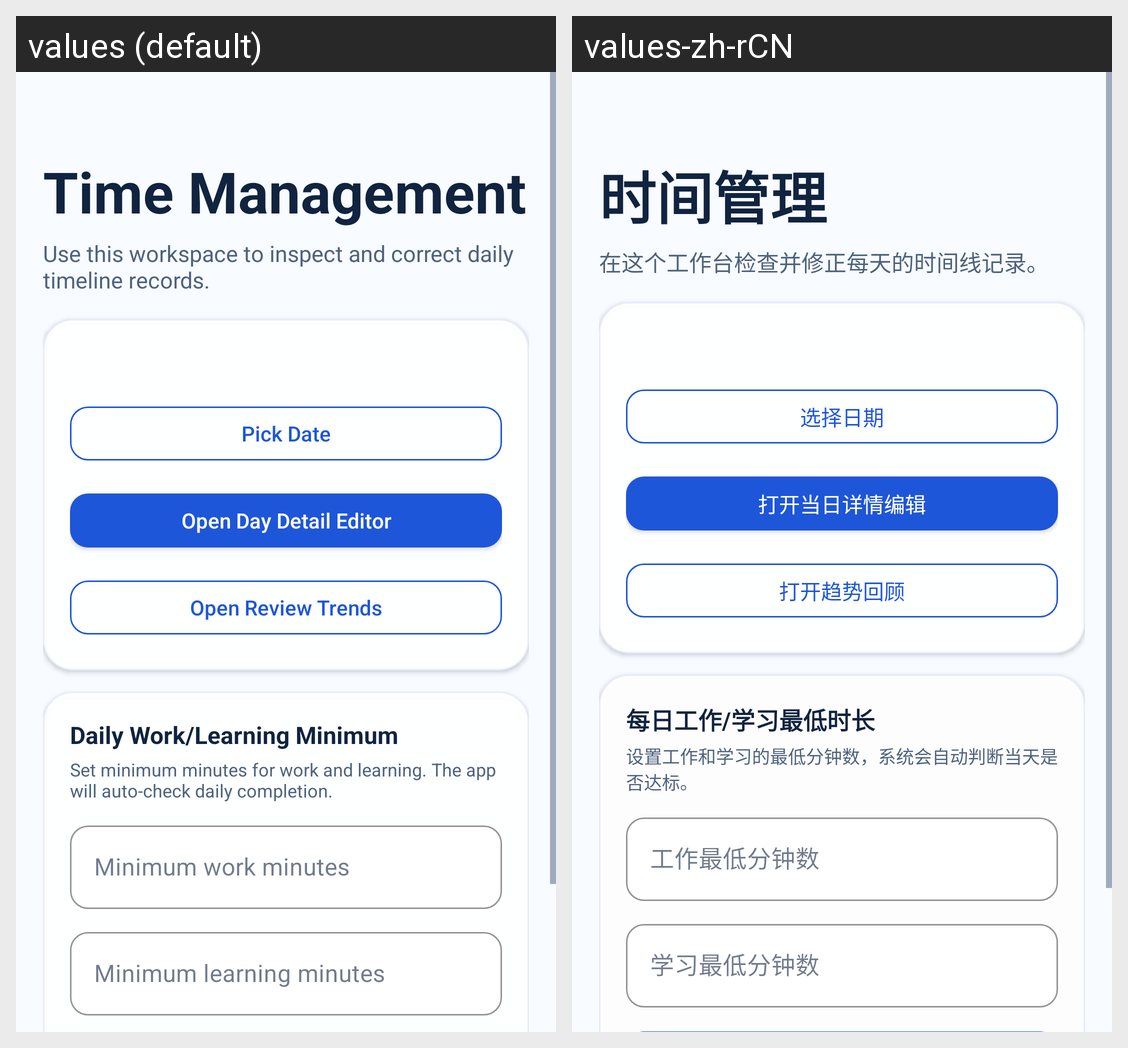

For this localized Android screen grid, give each drawn string resource with its value in every locale shown.
Android screen res/layout/fragment_time_management.xml rendered under 2 locales, left to right: values (default), values-zh-rCN. Device: Nexus 5 (rendered at 1080×1920; each locale shown at half size, 540×960, under a caption strip naming it); theme Theme.LifeOS.
Strings drawn on this screen, with the default value and each locale's value (text and hints the layout hard-codes, and strings that could not be matched under every locale, appear in the picture but are not listed):

time_mgmt_title
  values: Time Management
  values-zh-rCN: 时间管理

time_mgmt_subtitle
  values: Use this workspace to inspect and correct daily timeline records.
  values-zh-rCN: 在这个工作台检查并修正每天的时间线记录。

time_mgmt_pick_date
  values: Pick Date
  values-zh-rCN: 选择日期

time_mgmt_open_day_detail
  values: Open Day Detail Editor
  values-zh-rCN: 打开当日详情编辑

time_mgmt_open_review
  values: Open Review Trends
  values-zh-rCN: 打开趋势回顾

time_mgmt_goal_title
  values: Daily Work/Learning Minimum
  values-zh-rCN: 每日工作/学习最低时长

time_mgmt_goal_subtitle
  values: Set minimum minutes for work and learning. The app will auto-check daily completion.
  values-zh-rCN: 设置工作和学习的最低分钟数，系统会自动判断当天是否达标。

time_mgmt_goal_work_hint
  values: Minimum work minutes
  values-zh-rCN: 工作最低分钟数

time_mgmt_goal_learning_hint
  values: Minimum learning minutes
  values-zh-rCN: 学习最低分钟数
